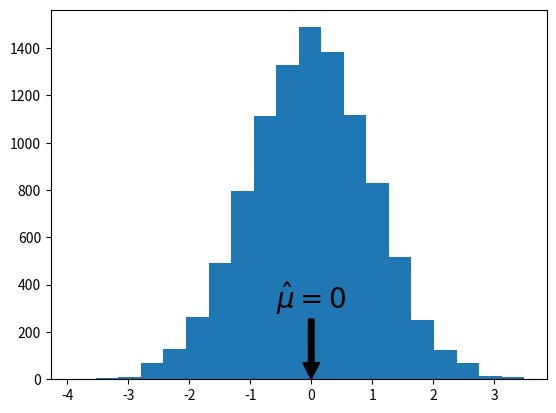

Python code for this plot:
from matplotlib import pyplot as plt
from numpy import random

plt.hist(random.randn(10000), 20)
plt.annotate(r"$\hat \mu = 0$", xy=(0, 0), xytext=(0, 300), ha="center",
             arrowprops=dict(facecolor='black'), fontsize=20)
plt.show()
